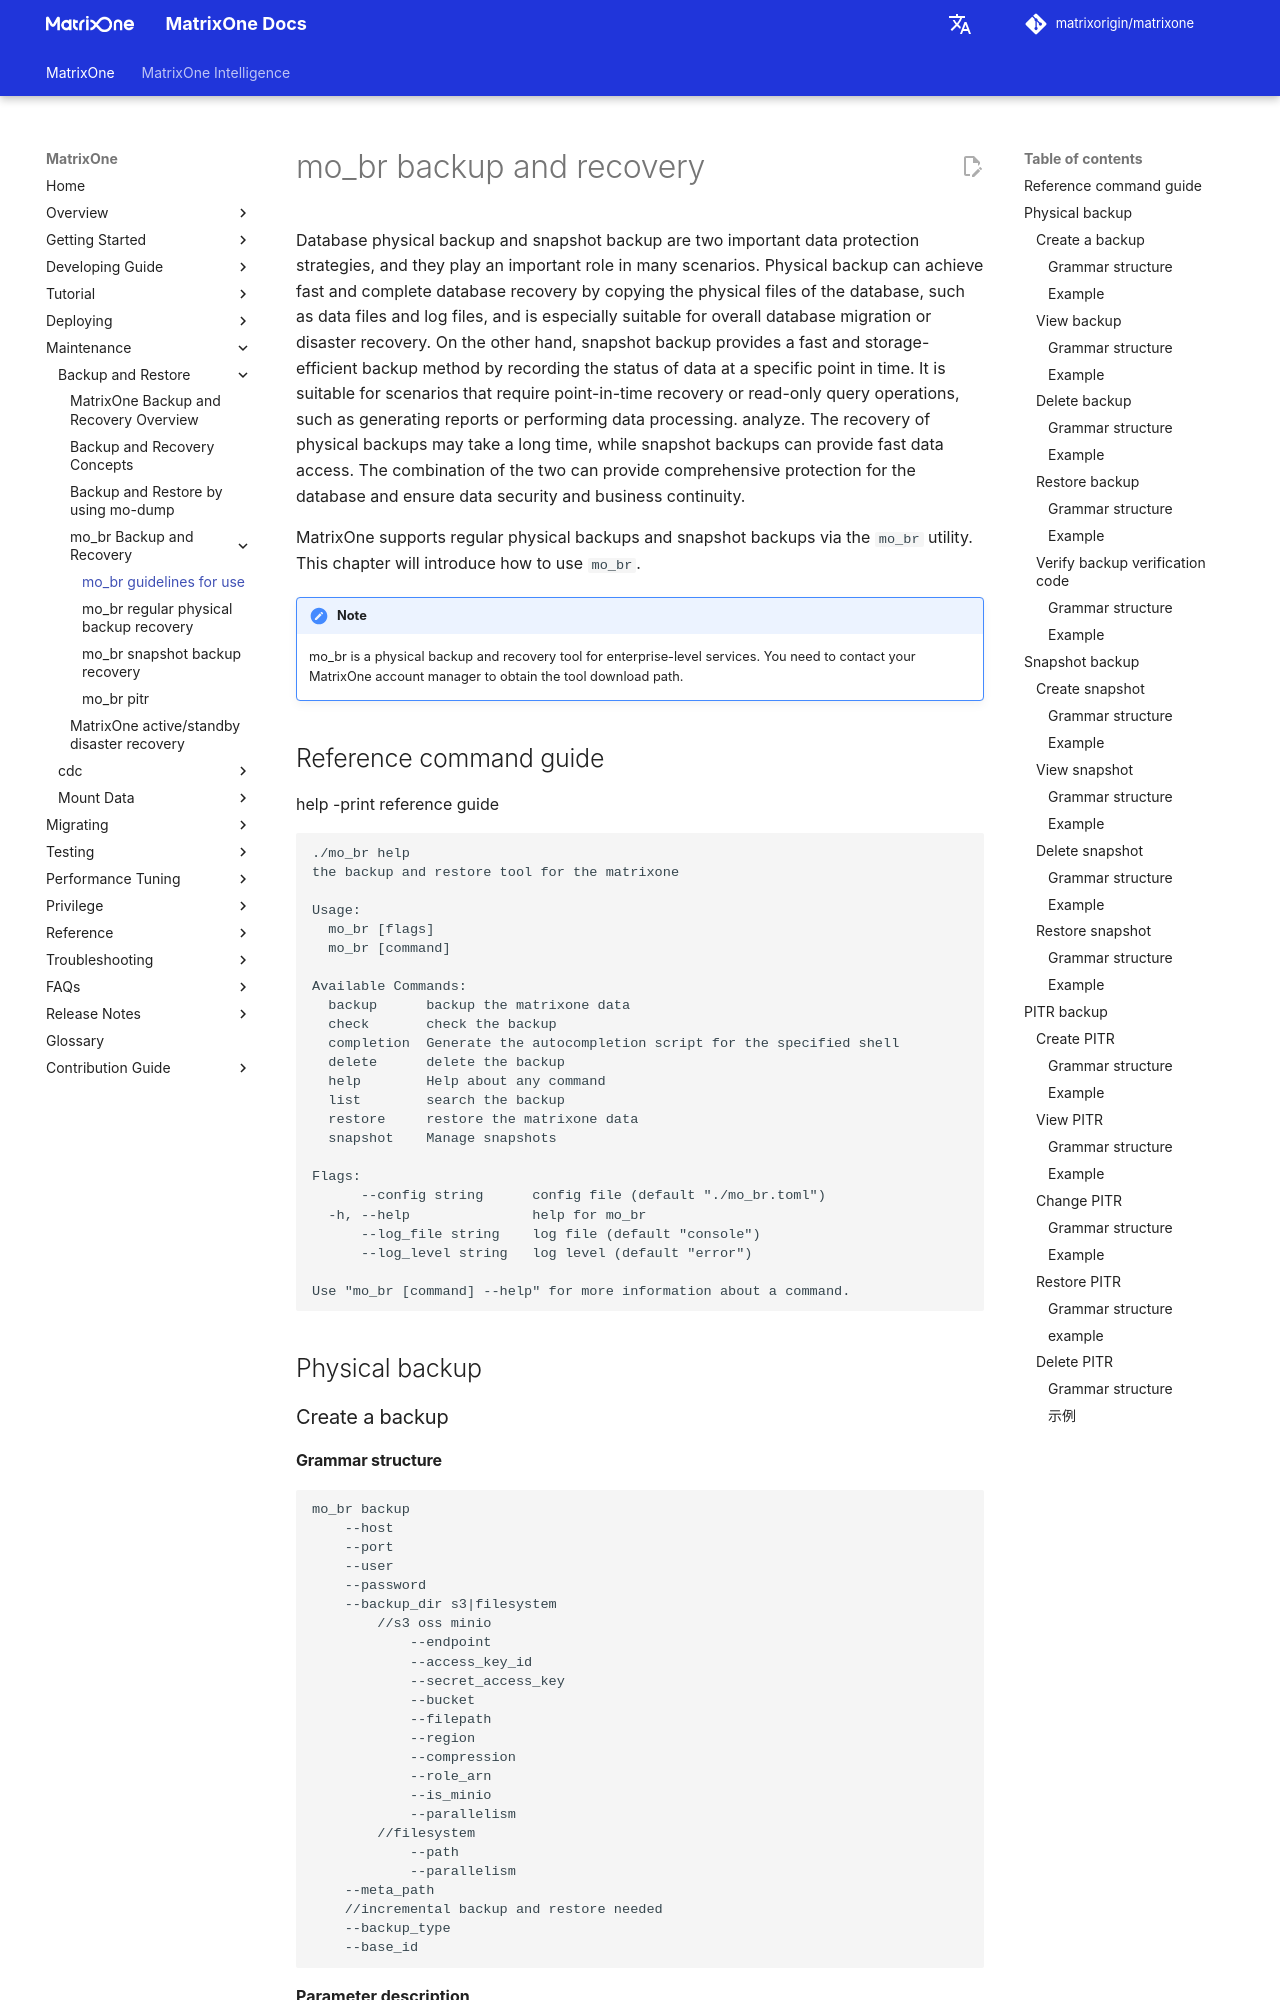

repository: matrixorigin/matrixorigin.io · page: v26.3.0.12/MatrixOne/Maintain/backup-restore/mobr-backup-restore/mobr/index.html · generator: mkdocs

# mo_br backup and recovery

Database physical backup and snapshot backup are two important data protection strategies, and they play an important role in many scenarios. Physical backup can achieve fast and complete database recovery by copying the physical files of the database, such as data files and log files, and is especially suitable for overall database migration or disaster recovery. On the other hand, snapshot backup provides a fast and storage-efficient backup method by recording the status of data at a specific point in time. It is suitable for scenarios that require point-in-time recovery or read-only query operations, such as generating reports or performing data processing. analyze. The recovery of physical backups may take a long time, while snapshot backups can provide fast data access. The combination of the two can provide comprehensive protection for the database and ensure data security and business continuity.

MatrixOne supports regular physical backups and snapshot backups via the `mo_br` utility. This chapter will introduce how to use `mo_br`.

!!! note
    mo_br is a physical backup and recovery tool for enterprise-level services. You need to contact your MatrixOne account manager to obtain the tool download path.

## Reference command guide

help -print reference guide

```
./mo_br help
the backup and restore tool for the matrixone

Usage:
  mo_br [flags]
  mo_br [command]

Available Commands:
  backup      backup the matrixone data
  check       check the backup
  completion  Generate the autocompletion script for the specified shell
  delete      delete the backup
  help        Help about any command
  list        search the backup
  restore     restore the matrixone data
  snapshot    Manage snapshots

Flags:
      --config string      config file (default "./mo_br.toml")
  -h, --help               help for mo_br
      --log_file string    log file (default "console")
      --log_level string   log level (default "error")

Use "mo_br [command] --help" for more information about a command.
```

## Physical backup

### Create a backup
